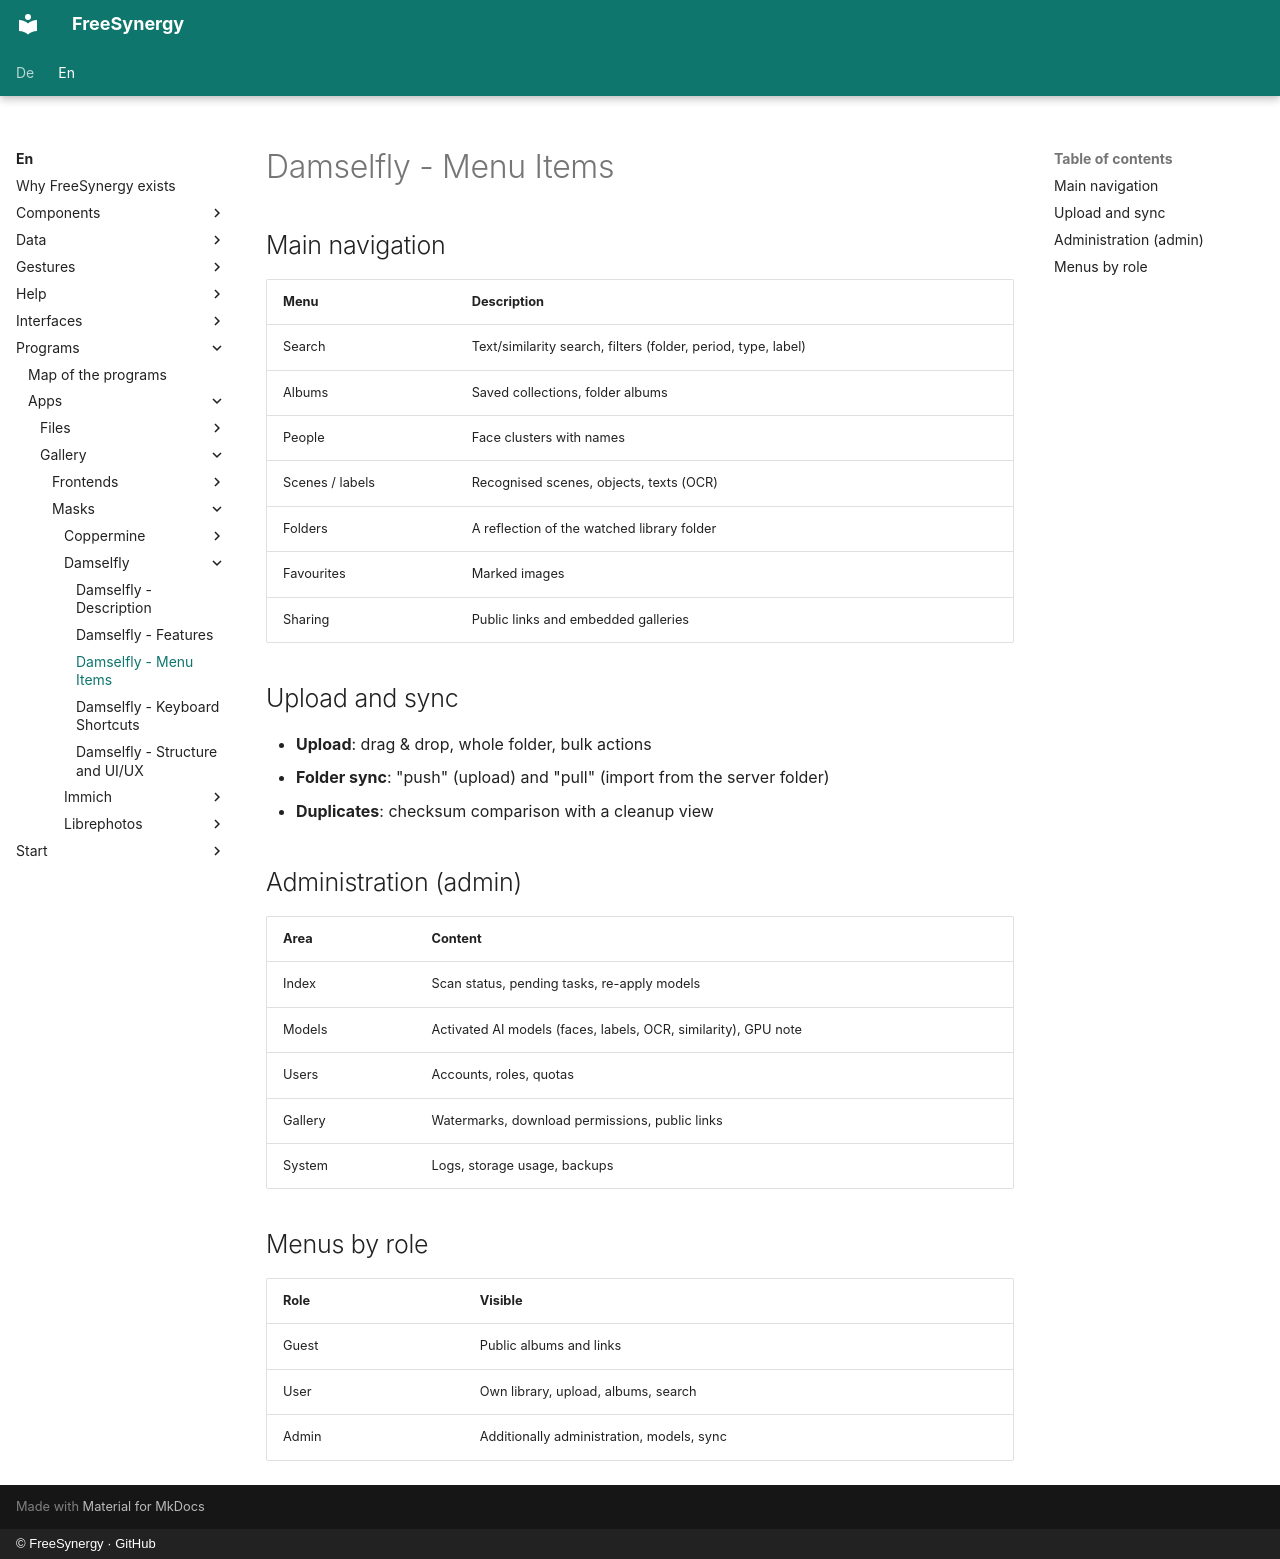

repository: FreeSynergy/fs-documentation · page: en/programs/apps/gallery/masks/damselfly/menu/index.html · generator: mkdocs · copyright: © FreeSynergy · GitHub

# Damselfly - Menu Items

## Main navigation

| Menu | Description |
|------|-------------|
| Search | Text/similarity search, filters (folder, period, type, label) |
| Albums | Saved collections, folder albums |
| People | Face clusters with names |
| Scenes / labels | Recognised scenes, objects, texts (OCR) |
| Folders | A reflection of the watched library folder |
| Favourites | Marked images |
| Sharing | Public links and embedded galleries |

## Upload and sync

- **Upload**: drag & drop, whole folder, bulk actions
- **Folder sync**: "push" (upload) and "pull" (import from the server folder)
- **Duplicates**: checksum comparison with a cleanup view

## Administration (admin)

| Area | Content |
|------|---------|
| Index | Scan status, pending tasks, re-apply models |
| Models | Activated AI models (faces, labels, OCR, similarity), GPU note |
| Users | Accounts, roles, quotas |
| Gallery | Watermarks, download permissions, public links |
| System | Logs, storage usage, backups |

## Menus by role

| Role | Visible |
|------|---------|
| Guest | Public albums and links |
| User | Own library, upload, albums, search |
| Admin | Additionally administration, models, sync |
